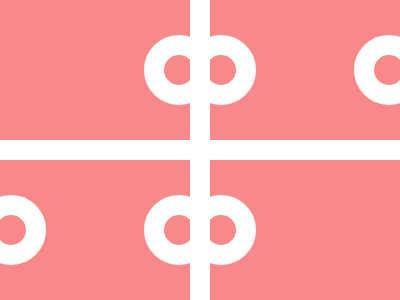

Write a web page that renders exactly this picture using CSS.

<b></b><b></b><b></b><b></b><b></b><b></b>
<div class=l></div><style>
*{background:#F88889;position:fixed}
.l,.l::after{background:#fff;position:fixed}
.l{width:20px;height:100vh;top:0;left:190px}
.l::after{content:"";width:400px;height:20px;top:140px;left:0}
b{width:30px;height:30px;border-radius:50%;background:#F88889;border:20px solid #fff;position:fixed}
b:nth-of-type(1){left:144px;top:35px;clip-path:inset(0 4px 0 0)}
b:nth-of-type(2){left:186px;top:35px;clip-path:inset(0 0 0 4px)}
b:nth-of-type(3){left:186px;top:195px;clip-path:inset(0 0 0 4px)}
b:nth-of-type(4){left:144px;top:195px;clip-path:inset(0 4px 0 0)}
b:nth-of-type(5){left:-24px;top:195px}
b:nth-of-type(6){left:354px;top:35px}
</style>

